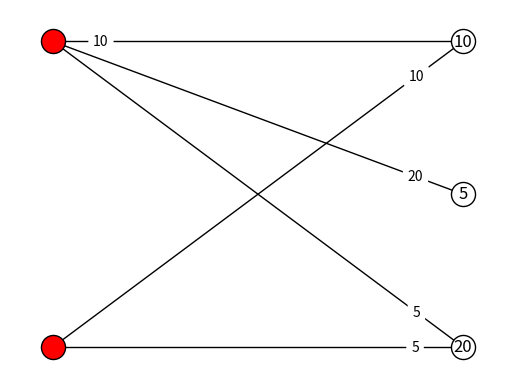

Generate this figure with matplotlib: (Note: this script raises an exception after producing the figure.)
import random

import matplotlib.pyplot as plt
import networkx as nx

random.seed(6)
N = nx.Graph()

terminals = ['1', '2']
nodes = ['3_5', '3_10', '3_20']
N.add_edge('1', '3_20', tu=5, tv=20)
N.add_edge('1', '3_10', tu=10, tv=10)
N.add_edge('2', '3_20', tu=5, tv=20)
N.add_edge('2', '3_10', tu=10, tv=10)
N.add_edge('2', '3_5', tu=20, tv=5)

pos = nx.bipartite_layout(N, terminals)

nodes_drawing = nx.draw_networkx_nodes(N, pos, nodelist=terminals, node_color='r')
nodes_drawing.set_edgecolor('black')
nodes_drawing = nx.draw_networkx_nodes(N, pos, nodelist=nodes, node_color='w')
nodes_drawing.set_edgecolor('black')
nx.draw_networkx_labels(N, pos, labels={n: n.split('_')[-1] for n in nodes})

nx.draw_networkx_edges(N, pos)

edge_labels = nx.get_edge_attributes(N, 'tu')
for edge, value in edge_labels.items():
    if edge[0] not in terminals:
        edge_labels.pop(edge)
        edge_labels[edge[::-1]] = value
nx.draw_networkx_edge_labels(N, pos,
                             edge_labels=edge_labels,
                             label_pos=0.9,
                             rotate=False)

plt.axis('off')
plt.savefig("output/levels_reduction_reduced.png")
plt.show()
